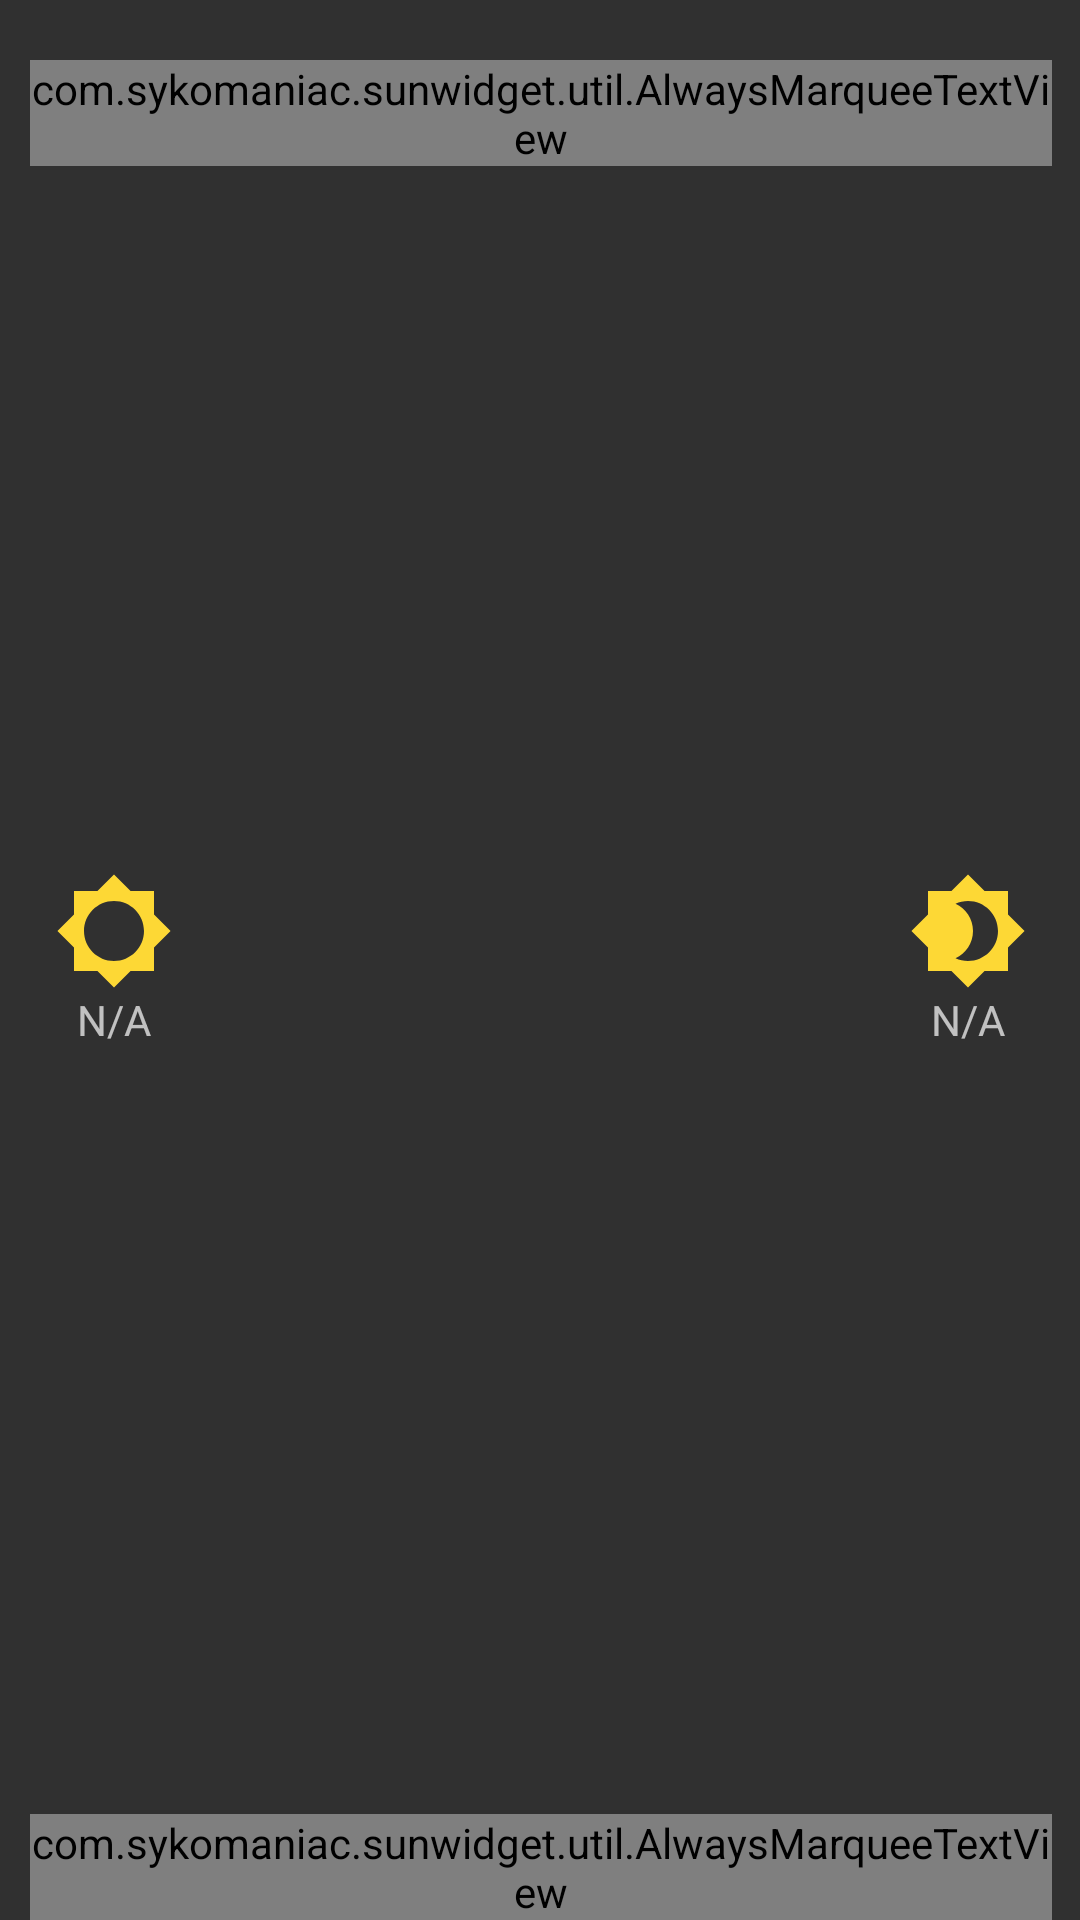

Produce the Android XML layout that renders to this screen, including the resource entries it uses.
<!-- AndroidManifest.xml: application theme AppTheme -->
<!-- res/layout/widget.xml -->
<?xml version="1.0" encoding="utf-8"?>
<FrameLayout xmlns:android="http://schemas.android.com/apk/res/android"
    android:id="@+id/container"
    android:orientation="vertical"
    android:paddingLeft="@dimen/padding_round"
    android:paddingRight="@dimen/padding_round"
    android:paddingBottom="@dimen/padding_round_large"
    android:layout_width="match_parent"
    android:layout_height="match_parent">

        <com.example.sunwidget.util.AlwaysMarqueeTextView
            android:layout_width="match_parent"
            android:layout_height="wrap_content"
            android:layout_marginLeft="10dp"
            android:layout_marginRight="10dp"
            android:layout_marginTop="20dp"
            android:gravity="center_horizontal"
            android:singleLine="true"
            android:text="@string/widget_type"
            android:textColor="@color/widget_text"
            android:layout_gravity="top"
            android:id="@+id/widgetType"/>

        <RelativeLayout
            android:layout_width="match_parent"
            android:layout_height="match_parent"
            android:gravity="center_vertical"
            android:orientation="horizontal">

                <TextView
                    android:id="@+id/sunrise"
                    android:layout_width = "wrap_content"
                    android:layout_height = "wrap_content"
                    android:text = "@string/sunrise_time"
                    android:drawableTop = "@drawable/sunrise_big"
                    android:layout_marginLeft="18dp"
                    android:layout_marginRight="18dp"
                    android:layout_alignParentStart="true"
                    android:gravity = "center" />

                <TextView
                    android:id="@+id/sunset"
                    android:layout_width = "wrap_content"
                    android:layout_height = "wrap_content"
                    android:text = "@string/sunset_time"
                    android:drawableTop = "@drawable/sunset_big"
                    android:layout_marginLeft="18dp"
                    android:layout_marginRight="18dp"
                    android:layout_alignParentEnd="true"
                    android:gravity = "center" />

        </RelativeLayout>

        <com.example.sunwidget.util.AlwaysMarqueeTextView
            android:layout_width="match_parent"
            android:layout_height="wrap_content"
            android:layout_marginLeft="10dp"
            android:layout_marginRight="10dp"
            android:gravity="center_horizontal"
            android:singleLine="true"
            android:text="@string/update_time"
            android:textColor="@color/widget_text"
            android:layout_gravity="bottom"
            android:id="@+id/updated"/>

</FrameLayout>
<!-- resources referenced by this layout -->
<resources>
  <color name="widget_text">#FFFFFF</color>
  <!-- drawable sunrise_big (drawable) -->
  <vector android:height="40dp" android:tint="#FDD835"
      android:viewportHeight="24.0" android:viewportWidth="24.0"
      android:width="40dp" xmlns:android="http://schemas.android.com/apk/res/android">
      <path android:fillColor="#FF000000" android:pathData="M20,15.31L23.31,12 20,8.69V4h-4.69L12,0.69 8.69,4H4v4.69L0.69,12 4,15.31V20h4.69L12,23.31 15.31,20H20v-4.69zM12,18c-3.31,0 -6,-2.69 -6,-6s2.69,-6 6,-6 6,2.69 6,6 -2.69,6 -6,6z"/>
  </vector>
  <!-- drawable sunset_big (drawable) -->
  <vector android:height="40dp" android:tint="#FDD835"
      android:viewportHeight="24.0" android:viewportWidth="24.0"
      android:width="40dp" xmlns:android="http://schemas.android.com/apk/res/android">
      <path android:fillColor="#FF000000" android:pathData="M20,8.69V4h-4.69L12,0.69 8.69,4H4v4.69L0.69,12 4,15.31V20h4.69L12,23.31 15.31,20H20v-4.69L23.31,12 20,8.69zM12,18c-0.89,0 -1.74,-0.2 -2.5,-0.55C11.56,16.5 13,14.42 13,12s-1.44,-4.5 -3.5,-5.45C10.26,6.2 11.11,6 12,6c3.31,0 6,2.69 6,6s-2.69,6 -6,6z"/>
  </vector>
  <string name="sunrise_time">N/A</string>
  <string name="sunset_time">N/A</string>
  <string name="update_time">No data available. Please use settings to update widget</string>
  <string name="widget_type">N/A</string>
  <style name="AppTheme" parent="Theme.AppCompat.NoActionBar">
          <item name="colorPrimary">@color/primary</item>
          <item name="colorPrimaryDark">@color/primary_dark</item>
          <item name="colorAccent">@color/accent</item>
      </style>
  <color name="primary">#2196F3</color>
  <color name="primary_dark">#1976D2</color>
  <color name="accent">#03A9F4</color>
</resources>
